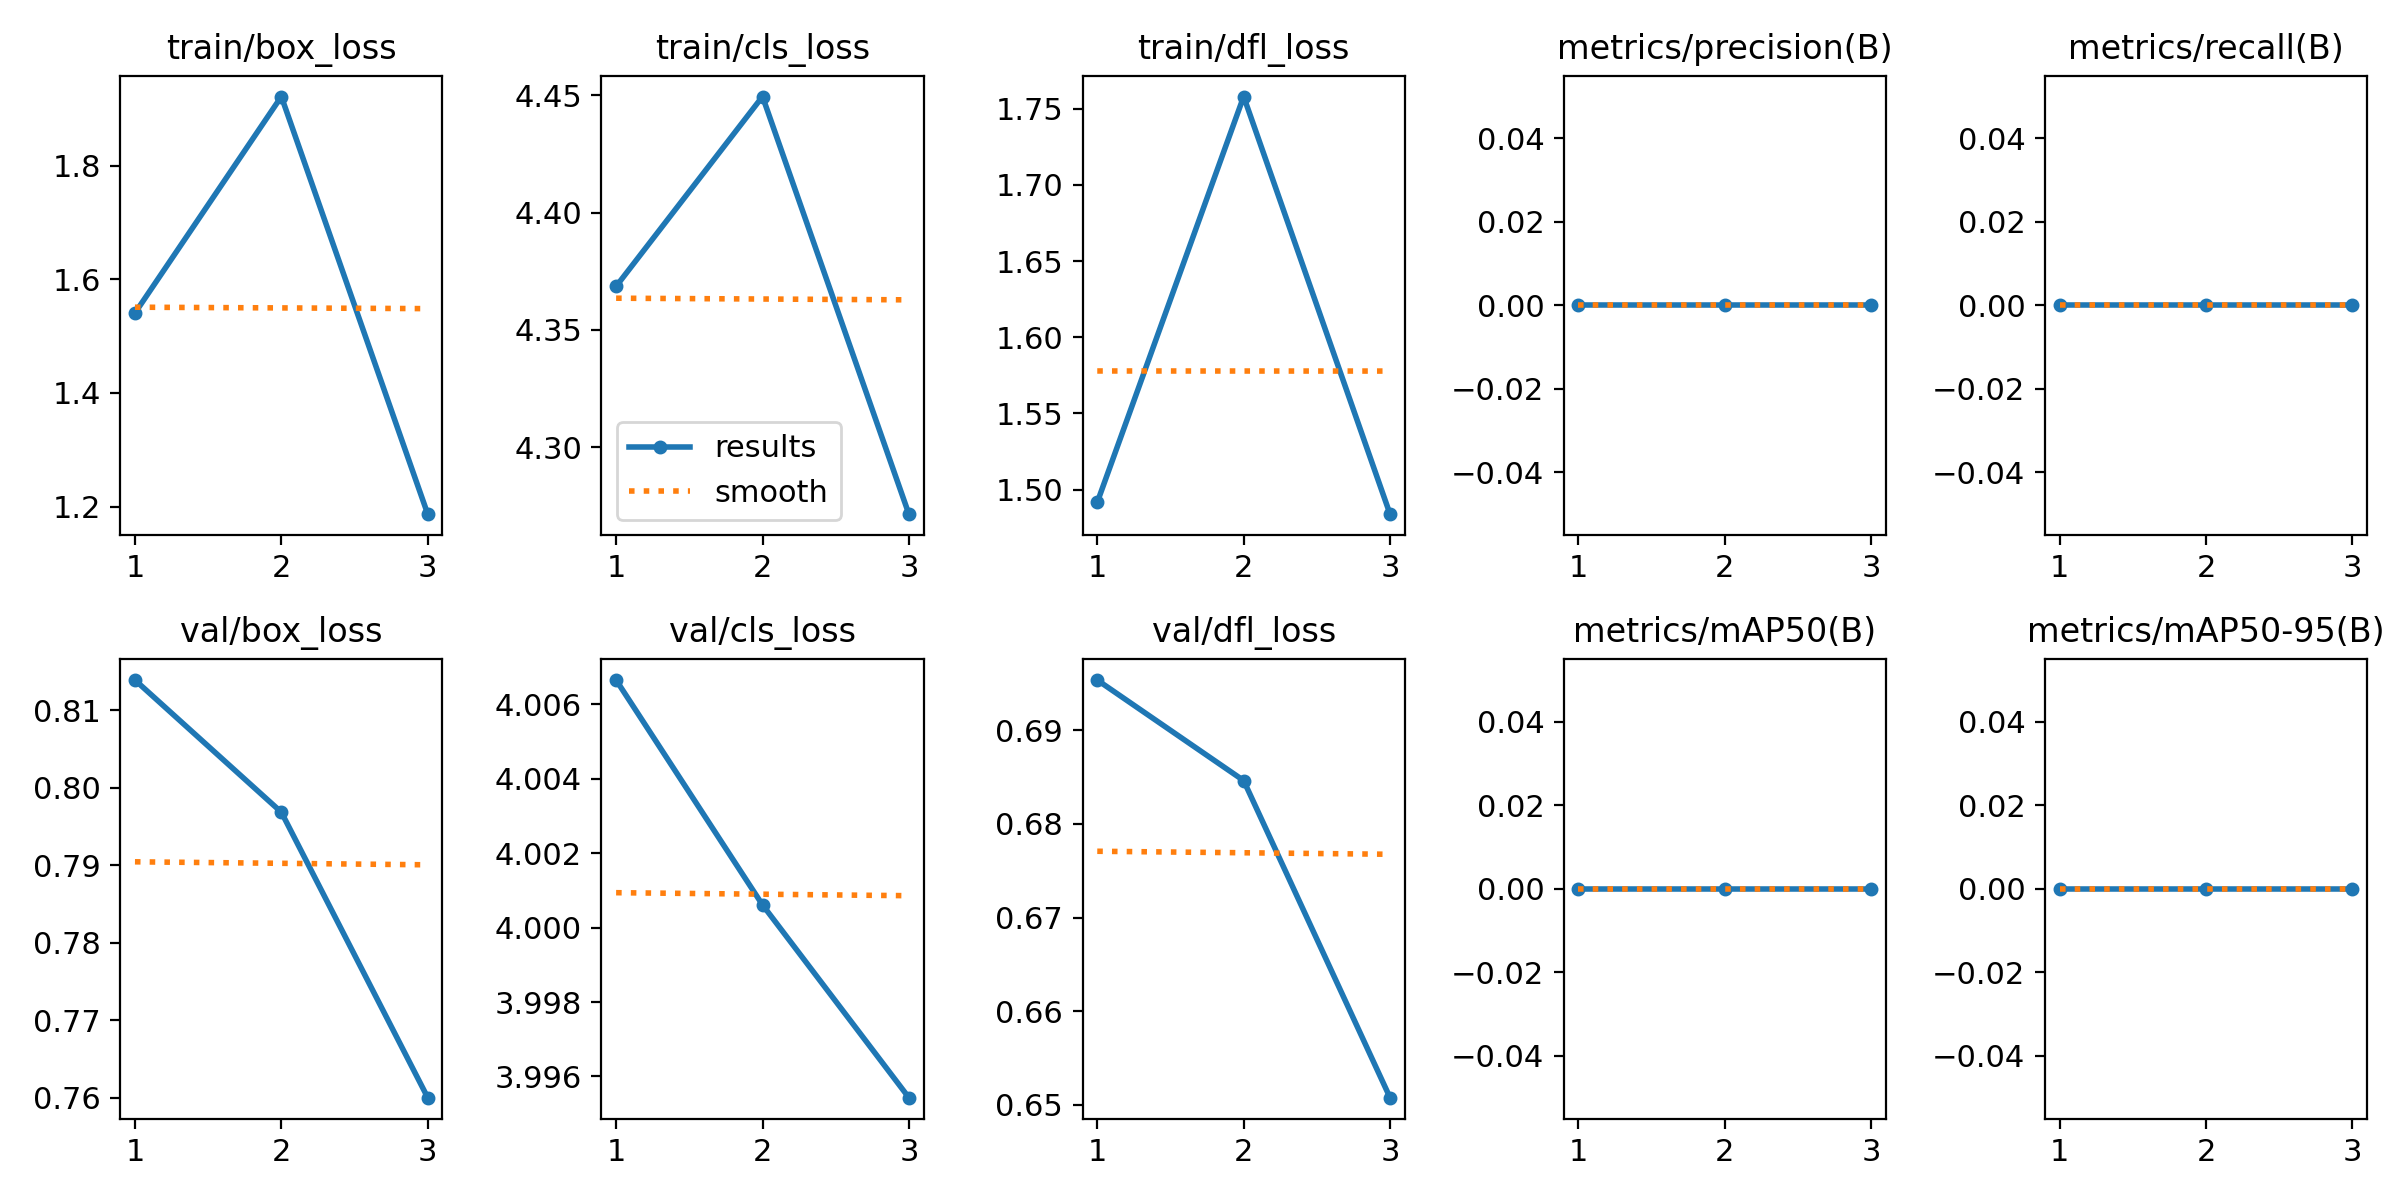

The file beside this chart, header and first rows:
epoch, time, train/box_loss, train/cls_loss, train/dfl_loss, metrics/precision(B), metrics/recall(B), metrics/mAP50(B), metrics/mAP50-95(B), val/box_loss, val/cls_loss, val/dfl_loss, lr/pg0, lr/pg1, lr/pg2
1, 1.198, 1.541, 4.369, 1.492, 0, 0, 0, 0, 0.8139, 4.007, 0.6954, 0, 0, 0
2, 2.779, 1.922, 4.449, 1.758, 0, 0, 0, 0, 0.7968, 4.001, 0.6846, 2.5795e-06, 2.5795e-06, 2.5795e-06
3, 4.263, 1.187, 4.271, 1.484, 0, 0, 0, 0, 0.76, 3.995, 0.6508, 2.618e-06, 2.618e-06, 2.618e-06
